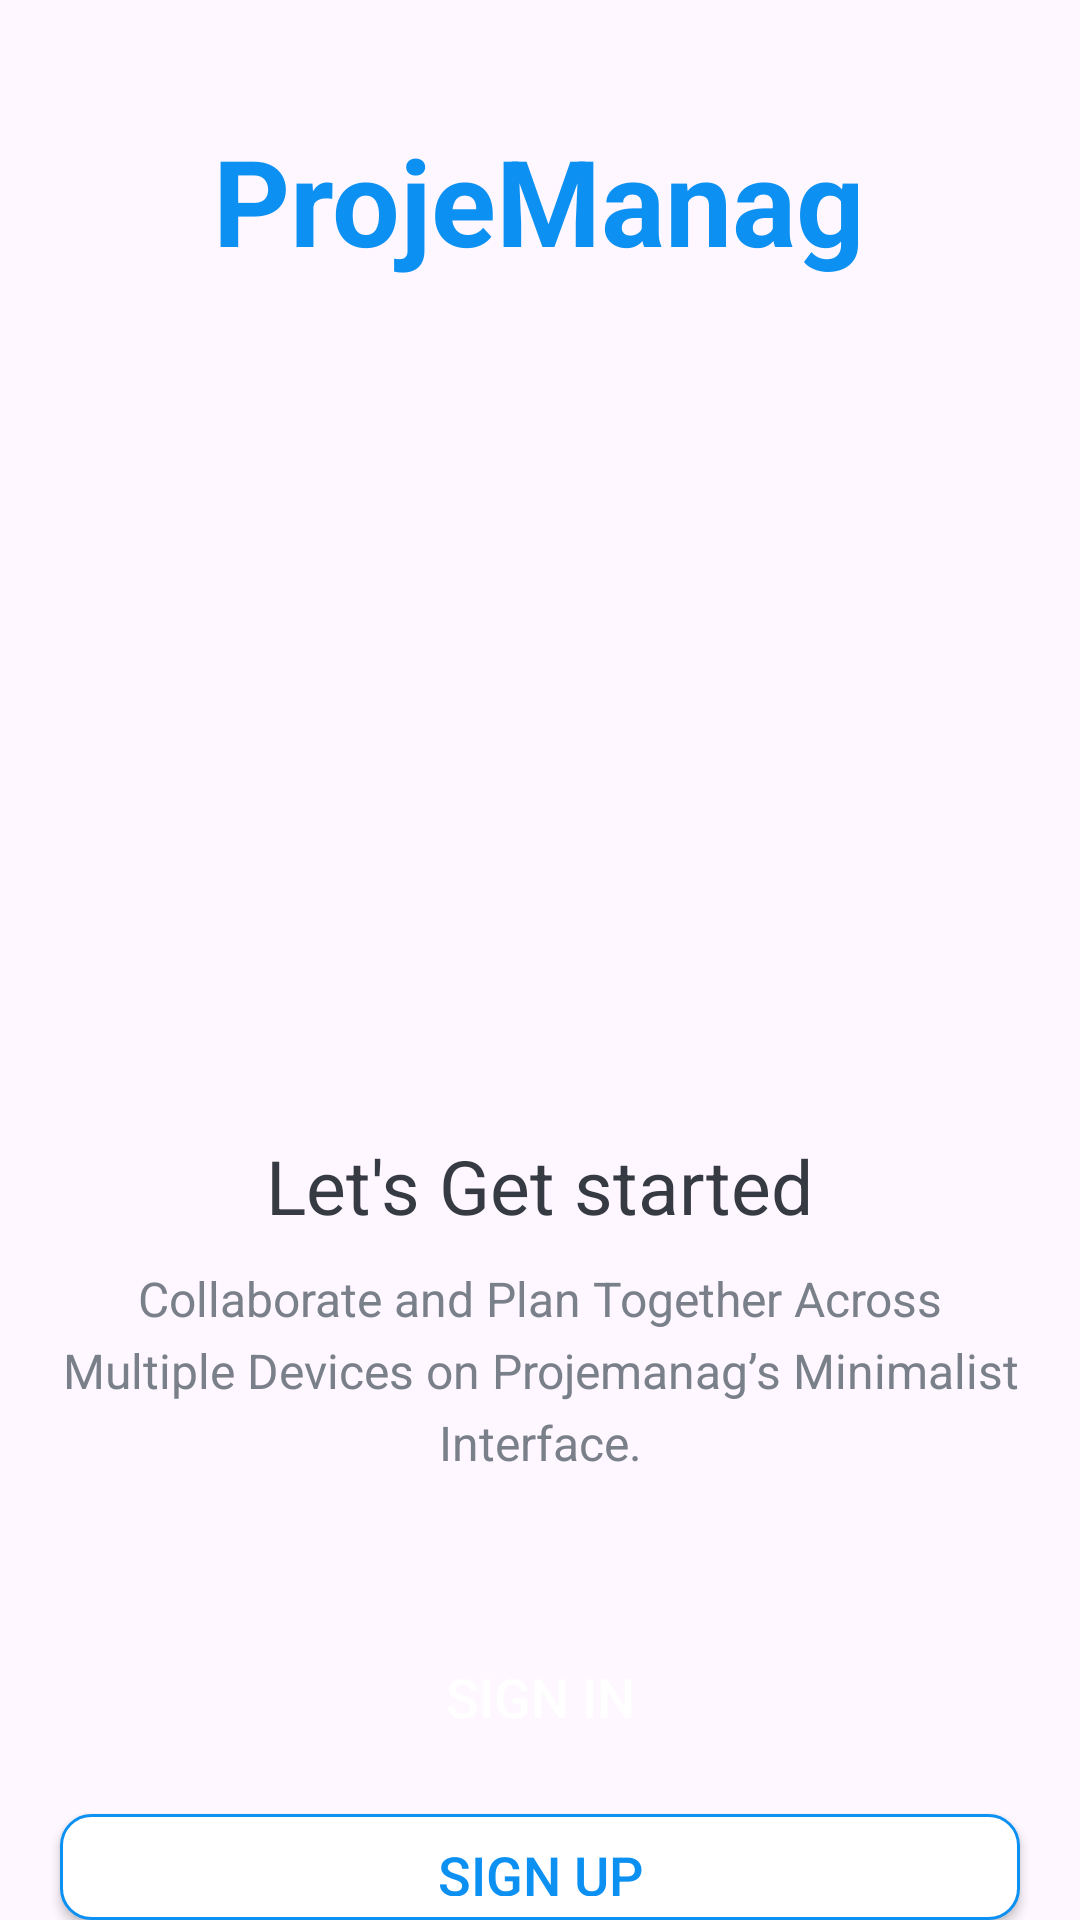

Here is an Android app screen rendered from its layout file. Give the layout XML and the strings, colors and styles it references.
<!-- AndroidManifest.xml: activity theme NoActionBar -->
<!-- res/layout/activity_intro.xml -->
<?xml version="1.0" encoding="utf-8"?>
<LinearLayout xmlns:android="http://schemas.android.com/apk/res/android"
    xmlns:tools="http://schemas.android.com/tools"
    android:layout_width="match_parent"
    android:layout_height="match_parent"
    android:background="@drawable/intro_background"
    android:gravity="center_horizontal"
    android:orientation="vertical"
    tools:context=".activities.IntroActivity">

    <TextView
        android:id="@+id/tv_app_name_intro"
        android:layout_width="wrap_content"
        android:layout_height="wrap_content"
        android:layout_marginTop="@dimen/intro_screen_title_text_marginTop"
        android:text="@string/app_name"
        android:textColor="@color/colorAccent"
        android:textSize="@dimen/intro_screen_title_text_size"
        android:textStyle="bold" />

    <ImageView
        android:layout_width="wrap_content"
        android:layout_height="230dp"
        android:scaleType="centerInside"
        android:layout_marginHorizontal="25dp"
        android:layout_marginTop="@dimen/intro_screen_image_marginTop"
        android:contentDescription="@string/image_contentDescription"
        android:src="@drawable/ic_task_image" />

    <TextView
        android:layout_width="wrap_content"
        android:layout_height="wrap_content"
        android:layout_marginTop="@dimen/lets_get_started_text_marginTop"
        android:text="@string/let_s_get_started_text"
        android:textColor="@color/primaryTextColor"
        android:textSize="@dimen/lets_get_started_text_size" />

    <TextView
        android:layout_width="match_parent"
        android:layout_height="wrap_content"
        android:layout_marginStart="@dimen/intro_text_marginStartEnd"
        android:layout_marginTop="@dimen/intro_text_marginTop"
        android:layout_marginEnd="@dimen/intro_text_marginStartEnd"
        android:gravity="center"
        android:lineSpacingExtra="@dimen/intro_text_line_spacing_extra"
        android:text="@string/intro_text_description"
        android:textColor="@color/secondaryTextColor"
        android:textSize="@dimen/intro_text_size" />


    <androidx.appcompat.widget.AppCompatButton
        android:id="@+id/btn_sign_in_intro"
        android:layout_width="match_parent"
        android:layout_height="wrap_content"
        android:layout_gravity="center"
        android:layout_marginStart="@dimen/btn_marginStartEnd"
        android:layout_marginTop="@dimen/intro_screen_sign_in_btn_marginTop"
        android:layout_marginEnd="@dimen/btn_marginStartEnd"
        android:background="@drawable/shape_button_rounded"
        android:foreground="?attr/selectableItemBackground"
        android:gravity="center"
        android:paddingTop="@dimen/btn_paddingTopBottom"
        android:paddingBottom="@dimen/btn_paddingTopBottom"
        android:text="@string/sign_in"
        android:textColor="@android:color/white"
        android:textSize="@dimen/btn_text_size" />

    <androidx.appcompat.widget.AppCompatButton
        android:id="@+id/btn_sign_up_intro"
        android:layout_width="match_parent"
        android:layout_height="wrap_content"
        android:layout_gravity="center"
        android:layout_marginStart="@dimen/btn_marginStartEnd"
        android:layout_marginTop="@dimen/intro_screen_sign_up_btn_marginTop"
        android:layout_marginEnd="@dimen/btn_marginStartEnd"
        android:background="@drawable/white_shape_button_rounded"
        android:foreground="?attr/selectableItemBackground"
        android:gravity="center"
        android:paddingTop="@dimen/btn_paddingTopBottom"
        android:paddingBottom="@dimen/btn_paddingTopBottom"
        android:text="@string/sign_up"
        android:textColor="@color/colorAccent"
        android:textSize="@dimen/btn_text_size" />
</LinearLayout>
<!-- resources referenced by this layout -->
<resources>
  <color name="colorAccent">#0C90F1</color>
  <color name="primaryTextColor">#363A43</color>
  <color name="secondaryTextColor">#7A8089</color>
  <dimen name="btn_marginStartEnd">20dp</dimen>
  <dimen name="btn_paddingTopBottom">8dp</dimen>
  <dimen name="btn_text_size">18sp</dimen>
  <dimen name="intro_screen_image_marginTop">30dp</dimen>
  <dimen name="intro_screen_sign_in_btn_marginTop">50dp</dimen>
  <dimen name="intro_screen_sign_up_btn_marginTop">15dp</dimen>
  <dimen name="intro_screen_title_text_marginTop">40dp</dimen>
  <dimen name="intro_screen_title_text_size">40sp</dimen>
  <dimen name="intro_text_line_spacing_extra">5dp</dimen>
  <dimen name="intro_text_marginStartEnd">20dp</dimen>
  <dimen name="intro_text_marginTop">10dp</dimen>
  <dimen name="intro_text_size">16sp</dimen>
  <dimen name="lets_get_started_text_marginTop">25dp</dimen>
  <dimen name="lets_get_started_text_size">25sp</dimen>
  <!-- drawable white_shape_button_rounded (drawable) -->
  <?xml version="1.0" encoding="utf-8"?>
  <shape xmlns:android="http://schemas.android.com/apk/res/android"
      android:shape="rectangle"
      >
  
      <stroke android:color="@color/colorPrimary"
          android:width="1dp"/>
  
      <solid android:color="@color/white"/>
      <corners android:radius="10dp"/>
  
  </shape>
  <string name="app_name">ProjeManag</string>
  <string name="image_contentDescription">image</string>
  <string name="intro_text_description">Collaborate and Plan Together Across Multiple Devices on Projemanag’s Minimalist Interface.</string>
  <string name="let_s_get_started_text">Let\'s Get started</string>
  <string name="sign_in">SIGN IN</string>
  <string name="sign_up">SIGN UP</string>
  <style name="NoActionBar" parent="Theme.ProjectManageTool">
          <item name="windowActionBar">false</item>
          <item name="windowNoTitle">true</item>
      </style>
  <color name="colorPrimary">#0C90F1</color>
  <color name="white">#FFFFFFFF</color>
  <style name="Theme.ProjectManageTool" parent="Base.Theme.ProjectManageTool" />
  <style name="Base.Theme.ProjectManageTool" parent="Theme.Material3.DayNight.NoActionBar">
          
          
      </style>
</resources>
